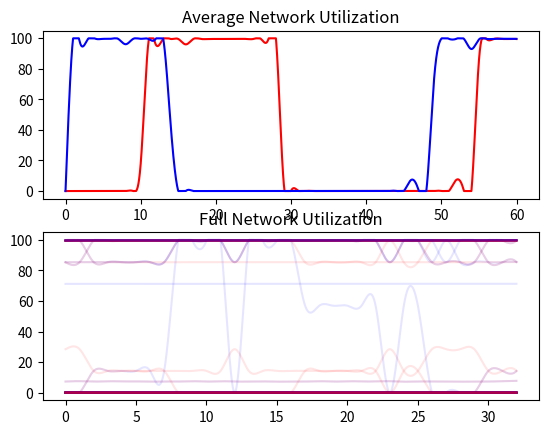

Reproduce this figure in Python.
import numpy as np
from scipy.interpolate import CubicSpline
import matplotlib.pyplot as plt

data_node1={'avg_nc_util': [0.0, 0.0, 0.0, 0.0, 0.0, 0.0, 0.0, 0.0, 0.0, 0.0, 17.783766303875517, 96.02571789286453, 96.03061854990665, 99.58999320358797, 99.57224066158582, 99.56452982404268, 96.01967373625776, 99.5662326968595, 99.57915205946823, 99.57012917472069, 99.55489576831317, 99.59485310017149, 99.60020985515419, 99.59311099550521, 99.60337407177893, 99.58357334024257, 99.57842300446111, 99.60092784485346, 99.55090966256606, 7.107578985194426, 0.0, 0.0, 0.0, 0.0, 0.0, 0.0, 0.0, 0.0, 0.0, 0.0, 0.0, 0.0, 0.0, 0.0, 0.0, 0.0, 0.0, 0.0, 0.0, 0.0, 0.0, 0.0, 7.332719320382009, 0.0, 0.0, 85.42016514004331, 99.5842682812226, 99.60203007314549, 99.61740553456622, 99.57183128865779], 'full_nc_util': [[[0, 0, 0, 0, 0, 0, 0, 0, 0, 0, 0, 0, 0, 0, 0, 0, 0, 0, 0, 0, 0, 0, 0, 0, 0, 0, 0, 0, 0, 0, 0, 0]], [[0, 0, 0, 0, 0, 0, 0, 0, 0, 0, 0, 0, 0, 0, 0, 0, 0, 0, 0, 0, 0, 0, 0, 0, 0, 0, 0, 0, 0, 0, 0, 0]], [[0, 0, 0, 0, 0, 0, 0, 0, 0, 0, 0, 0, 0, 0, 0, 0, 0, 0, 0, 0, 0, 0, 0, 0, 0, 0, 0, 0, 0, 0, 0, 0]], [[0, 0, 0, 0, 0, 0, 0, 0, 0, 0, 0, 0, 0, 0, 0, 0, 0, 0, 0, 0, 0, 0, 0, 0, 0, 0, 0, 0, 0, 0, 0, 0]], [[0, 0, 0, 0, 0, 0, 0, 0, 0, 0, 0, 0, 0, 0, 0, 0, 0, 0, 0, 0, 0, 0, 0, 0, 0, 0, 0, 0, 0, 0, 0, 0]], [[0, 0, 0, 0, 0, 0, 0, 0, 0, 0, 0, 0, 0, 0, 0, 0, 0, 0, 0, 0, 0, 0, 0, 0, 0, 0, 0, 0, 0, 0, 0, 0]], [[0, 0, 0, 0, 0, 0, 0, 0, 0, 0, 0, 0, 0, 0, 0, 0, 0, 0, 0, 0, 0, 0, 0, 0, 0, 0, 0, 0, 0, 0, 0, 0]], [[0, 0, 0, 0, 0, 0, 0, 0, 0, 0, 0, 0, 0, 0, 0, 0, 0, 0, 0, 0, 0, 0, 0, 0, 0, 0, 0, 0, 0, 0, 0, 0]], [[0, 0, 0, 0, 0, 0, 0, 0, 0, 0, 0, 0, 0, 0, 0, 0, 0, 0, 0, 0, 0, 0, 0, 0, 0, 0, 0, 0, 0, 0, 0, 0]], [[0, 0, 0, 0, 0, 0, 0, 0, 0, 0, 0, 0, 0, 0, 0, 0, 0, 0, 0, 0, 0, 0, 0, 0, 0, 0, 0, 0, 0, 0, 0, 0]], [[28.430018342712188, 28.451458518638013, 14.231561119959595, 14.232155378776639, 14.231985952921386, 14.232115610648025, 14.230991291110168, 14.228991468584598, 14.225272474647705, 14.23158995729894, 14.230807112493313, 14.231729174042396, 28.450666795284285, 14.230499055249386, 14.231056719817966, 14.230631201690096, 14.228366615675139, 14.219149239452001, 14.227465278004436, 14.22750593447163, 14.228769385750953, 14.227452307204983, 14.227992512325487, 28.452648951238913, 14.226853890516134, 14.225234119717625, 28.451230315614445, 28.452032532105147, 28.449876913604143, 28.446784223160876, 14.225758679975433, 14.231870651324316]], [[85.32161139704432, 85.37873013826443, 99.59350599670118, 99.59696758556228, 99.59435441514894, 99.59639014305479, 99.59255346160386, 99.57859382960925, 99.51580209593983, 99.58843370859613, 99.58614611812166, 99.59386961795326, 85.37500577673656, 99.58851026091195, 99.59128229485623, 99.58309806913643, 99.57059505463246, 99.51508936946158, 99.58786679070542, 99.58586362636682, 99.58778193033916, 99.57542836413337, 99.5838219920215, 85.38141083467087, 99.5762314128062, 99.56605896336211, 85.37569990716656, 85.37883985348226, 85.3719602999855, 85.36150097050079, 99.53430223921622, 99.59566605357314]], [[99.54136362523248, 99.61148090220678, 85.36296557757775, 85.36669435356042, 85.36369922670086, 85.36504391915956, 85.36163739773086, 85.34882891277796, 99.54356830054287, 99.61145299785137, 99.61075601322685, 99.61755237500724, 99.60628302776465, 99.6081235844577, 99.61117572805031, 99.6039578838774, 99.58859924724665, 99.51578779626509, 99.5793835423502, 99.57870745838302, 99.58612401600614, 99.5771841119944, 99.58143665639848, 99.61326378493574, 99.57363057992482, 99.56186869469684, 99.60842967720053, 99.61212541901196, 99.60282390608029, 99.59060240466785, 85.31169209668401, 85.36355037944115]], [[99.53166264519521, 99.6004898860266, 99.58218717775253, 99.58539491594644, 99.58304171293642, 99.58519082638239, 99.57935599746692, 99.56707838262253, 99.55854579078994, 99.62434253986507, 99.62611455060065, 99.63238291682737, 99.59769241650528, 99.62698436385273, 99.63091611562787, 99.62234631718374, 99.61077511759842, 99.52202375948777, 99.59123626290301, 99.59025132831229, 99.59633869930255, 99.59039483232259, 99.59299953960142, 99.60719950991437, 99.58612239448127, 99.57562968115425, 99.59878685312898, 99.60449517298645, 99.59476545814236, 99.58291566531499, 99.52025633595704, 99.58186534862672]], [[99.52557307643336, 99.59177222267876, 99.56924307174467, 99.57335550804594, 99.56979658082123, 99.57159891347577, 99.56526078621518, 99.5498595279962, 99.52383572962884, 99.58591790304264, 99.58497936512636, 99.58898792522739, 99.58834478513167, 99.58545850549824, 99.58987919494346, 99.58279457383513, 99.56766144842021, 99.518721321899, 99.58544534409548, 99.58443060042882, 99.5905573100865, 99.58256149489922, 99.58782606523026, 99.59542251061877, 99.57817615094717, 99.56620215204491, 99.58836159943486, 99.59150419217634, 99.58387964089445, 99.57144228734175, 99.5031596465252, 99.56969173585922]], [[99.51644235268799, 99.58213160386715, 99.56656061804603, 99.57088397170601, 99.56827916297854, 99.5705616133624, 99.56542267814072, 99.55347260149718, 99.51739775238293, 99.58941402924982, 99.58915119236997, 99.5976488728266, 99.57880326381587, 99.59138995700543, 99.59172307848822, 99.58484854512224, 99.57234405844544, 99.49148397308456, 99.56120699635906, 99.55989045265599, 99.56664095241364, 99.55997586433095, 99.56257280083345, 99.58668977174851, 99.55549328240788, 99.54559571612026, 99.579221061782, 99.58392431974097, 99.57559512181854, 99.5626587380672, 99.49932732461679, 99.56820264139333]], [[99.51327512482291, 99.57819807373122, 99.58751908074099, 99.59163937175276, 99.58777195245312, 99.58864173450996, 99.58515836675552, 99.57045437626626, 99.52492581544837, 99.59260837797854, 99.5901744792194, 99.59807405936373, 99.5762100068823, 99.59179864827614, 99.59355808408048, 99.58667052936305, 99.57327319064801, 85.29905417789084, 85.35983260292424, 85.3590987379623, 85.36495657075417, 85.35973936815499, 85.3626509599917, 99.58372346925526, 85.35448693810895, 85.34619851385196, 99.57754945815984, 99.58183005532979, 99.5739045051672, 99.56203995416708, 99.52628547079226, 99.58825750544477]], [[99.53635933450845, 99.60439907437146, 99.56818055699664, 99.57232500817238, 99.57072490415995, 99.5719218091116, 99.56644681735666, 99.55335103345972, 99.50528530691923, 99.57724691466878, 99.57514554126799, 99.58271503363582, 99.60119221233796, 99.57531892296947, 99.57818628428375, 99.57195149435144, 99.55946741597955, 99.48528673431103, 99.55848455124577, 99.55720800671453, 99.56464854899406, 99.55790303278431, 99.56104123518791, 99.60740887947067, 99.55296312669779, 99.54425931448645, 99.60220071966546, 99.6053690801722, 99.5971755333118, 99.58382619606148, 99.50333534503561, 99.56811833081316]], [[99.52358670629002, 99.5890009974635, 99.59579637083844, 99.59950447684966, 99.59639219070556, 99.59799900723756, 99.59386827295114, 99.58074037947212, 99.53605073712835, 99.60097490615345, 99.60059971415839, 99.60783606111178, 99.5846320155993, 99.60101249804455, 99.60409861637751, 99.59572891845735, 99.58211180117902, 99.5073638068283, 99.57285337751031, 99.57169982982265, 99.5788498110778, 99.57050771567147, 99.57530032109365, 99.59228791423216, 99.56545992934444, 99.55413021135485, 99.58667561093749, 99.59083362515169, 99.5833818768847, 99.57017832034036, 99.52799513878868, 99.59541474392731]], [[99.51504127678005, 99.583267550218, 99.57931157140592, 99.58314719226597, 99.57869268503006, 99.58129153962969, 99.57684074384119, 99.56394747088369, 99.52566664556895, 99.59573487787289, 99.59452913399409, 99.59990769718291, 99.5793571533567, 99.59553248381373, 99.59761663475838, 99.59054135809042, 99.57799902381309, 99.49696332738476, 99.56377461188963, 99.5629983793869, 99.56897295417991, 99.56174746975549, 99.5650828781373, 99.5866541275965, 99.55806055710956, 99.5480425690155, 99.58173557963147, 99.58534359124526, 99.57700928261998, 99.56517817473643, 99.52182472814061, 99.58232032172634]], [[99.49639917641731, 99.56038389979408, 99.55155212908228, 99.55538761399885, 99.55244919804146, 99.55413761045186, 99.5500621501105, 99.53593869879313, 99.52376963600791, 99.59279331696223, 99.59200795657546, 99.59981847457402, 99.55658650311251, 99.5926040168499, 99.59722795411844, 99.58886398986739, 99.57872934291832, 99.48834330240986, 99.55569081828564, 99.55554387531782, 99.56020602877913, 99.55393414752739, 99.55946546178221, 99.56377167288544, 99.5495383734216, 99.53785919555649, 99.55840550951605, 99.56088595434004, 99.55551314353049, 99.54093200888197, 99.48598028781481, 99.55188313829714]], [[99.5244920014545, 99.59521798641934, 99.62663531322255, 99.63024246705403, 99.6258693026848, 99.62962391713343, 99.62341563920405, 99.60732689315091, 99.53804140564722, 99.60718405867365, 99.60610798589774, 99.61362272860809, 99.5933109728832, 99.60793165023976, 99.60971394349916, 99.60225518623811, 99.59223533331641, 99.5256530484573, 99.5912661515581, 99.59124066805293, 99.59853417836969, 99.59030690277103, 99.59488925666187, 99.60010694022303, 99.58610718535024, 99.57534591479043, 99.593852615909, 99.59839466079282, 99.58789682692716, 99.57688742212099, 99.56302755549775, 99.62856309267879]], [[99.57091837453625, 99.64117165937961, 99.58904422886746, 99.5928124318582, 99.58985186721807, 99.59215842142437, 99.58771149530459, 99.57291357438342, 99.57433384133645, 99.64160940721082, 99.64195540791808, 99.65044045341278, 99.63722520634249, 99.6440968099656, 99.64657505198834, 99.63712241729512, 99.62586119173656, 99.50496917074908, 99.5713715648822, 99.5697244298768, 99.57692763013468, 99.56964933628261, 99.5715711536607, 99.64508270785744, 99.56272539127981, 99.55213212573251, 99.63878800329913, 99.64272840009282, 99.632015632882, 99.62030133266533, 99.52200048964391, 99.59092615571721]], [[99.50423094916282, 99.57191481690349, 99.64456272415565, 99.63996892962503, 99.64294704612175, 99.64682214384953, 99.64143270092023, 99.62383601759166, 99.49950478409504, 99.56683521269821, 99.56554295832738, 99.57175922713431, 99.56760839683928, 99.56596231956277, 99.57005386874826, 99.56309045252011, 99.55058310069998, 99.56733424886185, 99.63414948338215, 99.63431986979009, 99.6400107988521, 99.63232724773754, 99.63670994411173, 99.57504309449156, 99.62847560741686, 99.61780191599604, 99.56802382801926, 99.5724667515691, 99.56563804733975, 99.55232404029753, 99.57335603125695, 99.64491529808878]], [[99.55695186012073, 99.62296709406841, 99.56630816190903, 99.57026867836095, 99.56590478978588, 99.56736886944209, 99.56218606383958, 99.5432171396921, 99.51165922333773, 99.58191107457698, 99.58066579337967, 99.58842919889442, 99.61922382548747, 99.58134155379014, 99.58538610234132, 99.57657226037907, 99.56461061774048, 99.61625614408229, 99.68867605733762, 99.68424200105676, 99.68958846441365, 99.68200904365771, 99.68627915095892, 99.62744185999655, 99.67990202964914, 99.66898275205683, 99.62131380316006, 99.62420071437873, 99.61635858837249, 99.60187989001284, 99.507493580198, 99.56837391044895]], [[99.56789713551926, 99.63828755868711, 99.55596999529205, 99.55922164460867, 99.55528119116221, 99.55738245258065, 99.55373488540641, 99.53907668207145, 99.55384568154722, 99.61422382732215, 99.61373089777398, 99.62025343907607, 99.63406250305846, 99.61375828894566, 99.61832322004508, 99.60929416969078, 99.59717558036724, 99.5022726865563, 99.56746778772013, 99.56553007451288, 99.57233608494762, 99.56495981116512, 99.56947704780566, 99.64093561007867, 99.55910991890859, 99.54816086598885, 99.63510564093468, 99.63931384311564, 99.63191016026741, 99.61955307537677, 99.49877902020296, 99.55791610702556]], [[99.51742730735705, 99.58618638648393, 99.55371838590958, 99.55755498159337, 99.55528867335946, 99.55716265714787, 99.55215850527223, 99.53870870513035, 99.59377685396997, 99.65523650005757, 99.65258027499489, 99.66021788711917, 99.58354662780253, 99.6535563249938, 99.65548056989707, 99.64917950256886, 99.63421858405712, 99.49476771062336, 99.562733903575, 99.56299744638059, 99.56772972686517, 99.55819275286973, 99.56273287976394, 99.59056454446045, 99.55248014991692, 99.54033115995169, 99.58463788823721, 99.58861510245487, 99.58009044250619, 99.56762771664042, 99.48559974600592, 99.5544362447901]], [[99.57256565320435, 99.63461950247925, 99.57687732776432, 99.58010370127913, 99.57772117006961, 99.57956237953167, 99.57597886821323, 99.56026838803119, 99.5568089221984, 99.62402514612492, 99.62496166265396, 99.63233689306824, 99.631020846006, 99.62479253666643, 99.62976751755377, 99.61970527782739, 99.60825874895845, 99.54432784832086, 99.60837074322775, 99.60667675862948, 99.61279711724835, 99.6054580351185, 99.60921270514359, 99.63692860464732, 99.60129121808274, 99.58859384626594, 99.63222850762634, 99.63508503722304, 99.62848991249858, 99.61346425547198, 99.51888540445671, 99.57850649971945]], [[99.48137650941182, 99.54727209910713, 99.57009299427037, 99.57383284277547, 99.5722714964168, 99.5751173850108, 99.56848465106928, 99.55540095951207, 99.52572102069657, 99.58176220040671, 99.57948104039282, 99.5866344622995, 99.53192933660166, 99.57508109949113, 99.58344778537345, 99.57812729423134, 99.56355408723265, 99.48112352625854, 99.54436483161392, 99.54349968023453, 99.54934364254267, 99.54225600069795, 99.54648226949412, 99.55253116374392, 99.5376433289098, 99.52698489618386, 99.5461858151352, 99.55163423632179, 99.54524523769474, 99.53514819205861, 99.50602825167087, 99.57105086525411]], [[0, 0, 14.21602013470891, 14.216422887007424, 14.216023764921621, 14.216490760618825, 14.215543210651616, 14.214061253454696, 0, 0, 0, 0, 0, 0, 0, 0, 0, 14.208799886838966, 14.216617791953942, 14.216683925860682, 14.217670325070719, 14.216686433295674, 14.217312299149103, 0, 14.216615548930278, 14.21523604674522, 0, 0, 0, 0, 14.206524192296627, 14.215819064717303]], [[0, 0, 0, 0, 0, 0, 0, 0, 0, 0, 0, 0, 0, 0, 0, 0, 0, 0, 0, 0, 0, 0, 0, 0, 0, 0, 0, 0, 0, 0, 0, 0]], [[0, 0, 0, 0, 0, 0, 0, 0, 0, 0, 0, 0, 0, 0, 0, 0, 0, 0, 0, 0, 0, 0, 0, 0, 0, 0, 0, 0, 0, 0, 0, 0]], [[0, 0, 0, 0, 0, 0, 0, 0, 0, 0, 0, 0, 0, 0, 0, 0, 0, 0, 0, 0, 0, 0, 0, 0, 0, 0, 0, 0, 0, 0, 0, 0]], [[0, 0, 0, 0, 0, 0, 0, 0, 0, 0, 0, 0, 0, 0, 0, 0, 0, 0, 0, 0, 0, 0, 0, 0, 0, 0, 0, 0, 0, 0, 0, 0]], [[0, 0, 0, 0, 0, 0, 0, 0, 0, 0, 0, 0, 0, 0, 0, 0, 0, 0, 0, 0, 0, 0, 0, 0, 0, 0, 0, 0, 0, 0, 0, 0]], [[0, 0, 0, 0, 0, 0, 0, 0, 0, 0, 0, 0, 0, 0, 0, 0, 0, 0, 0, 0, 0, 0, 0, 0, 0, 0, 0, 0, 0, 0, 0, 0]], [[0, 0, 0, 0, 0, 0, 0, 0, 0, 0, 0, 0, 0, 0, 0, 0, 0, 0, 0, 0, 0, 0, 0, 0, 0, 0, 0, 0, 0, 0, 0, 0]], [[0, 0, 0, 0, 0, 0, 0, 0, 0, 0, 0, 0, 0, 0, 0, 0, 0, 0, 0, 0, 0, 0, 0, 0, 0, 0, 0, 0, 0, 0, 0, 0]], [[0, 0, 0, 0, 0, 0, 0, 0, 0, 0, 0, 0, 0, 0, 0, 0, 0, 0, 0, 0, 0, 0, 0, 0, 0, 0, 0, 0, 0, 0, 0, 0]], [[0, 0, 0, 0, 0, 0, 0, 0, 0, 0, 0, 0, 0, 0, 0, 0, 0, 0, 0, 0, 0, 0, 0, 0, 0, 0, 0, 0, 0, 0, 0, 0]], [[0, 0, 0, 0, 0, 0, 0, 0, 0, 0, 0, 0, 0, 0, 0, 0, 0, 0, 0, 0, 0, 0, 0, 0, 0, 0, 0, 0, 0, 0, 0, 0]], [[0, 0, 0, 0, 0, 0, 0, 0, 0, 0, 0, 0, 0, 0, 0, 0, 0, 0, 0, 0, 0, 0, 0, 0, 0, 0, 0, 0, 0, 0, 0, 0]], [[0, 0, 0, 0, 0, 0, 0, 0, 0, 0, 0, 0, 0, 0, 0, 0, 0, 0, 0, 0, 0, 0, 0, 0, 0, 0, 0, 0, 0, 0, 0, 0]], [[0, 0, 0, 0, 0, 0, 0, 0, 0, 0, 0, 0, 0, 0, 0, 0, 0, 0, 0, 0, 0, 0, 0, 0, 0, 0, 0, 0, 0, 0, 0, 0]], [[0, 0, 0, 0, 0, 0, 0, 0, 0, 0, 0, 0, 0, 0, 0, 0, 0, 0, 0, 0, 0, 0, 0, 0, 0, 0, 0, 0, 0, 0, 0, 0]], [[0, 0, 0, 0, 0, 0, 0, 0, 0, 0, 0, 0, 0, 0, 0, 0, 0, 0, 0, 0, 0, 0, 0, 0, 0, 0, 0, 0, 0, 0, 0, 0]], [[0, 0, 0, 0, 0, 0, 0, 0, 0, 0, 0, 0, 0, 0, 0, 0, 0, 0, 0, 0, 0, 0, 0, 0, 0, 0, 0, 0, 0, 0, 0, 0]], [[0, 0, 0, 0, 0, 0, 0, 0, 0, 0, 0, 0, 0, 0, 0, 0, 0, 0, 0, 0, 0, 0, 0, 0, 0, 0, 0, 0, 0, 0, 0, 0]], [[0, 0, 0, 0, 0, 0, 0, 0, 0, 0, 0, 0, 0, 0, 0, 0, 0, 0, 0, 0, 0, 0, 0, 0, 0, 0, 0, 0, 0, 0, 0, 0]], [[0, 0, 0, 0, 0, 0, 0, 0, 0, 0, 0, 0, 0, 0, 0, 0, 0, 0, 0, 0, 0, 0, 0, 0, 0, 0, 0, 0, 0, 0, 0, 0]], [[0, 0, 0, 0, 0, 0, 0, 0, 0, 0, 0, 0, 0, 0, 0, 0, 0, 0, 0, 0, 0, 0, 0, 0, 0, 0, 0, 0, 0, 0, 0, 0]], [[0, 0, 0, 0, 0, 0, 0, 0, 0, 0, 0, 0, 0, 0, 0, 0, 0, 0, 0, 0, 0, 0, 0, 0, 0, 0, 0, 0, 0, 0, 0, 0]], [[7.2674983324879445, 7.50792361605196, 7.228967687937418, 7.487988838819666, 7.31352260400097, 7.36308480524039, 7.17984306017492, 7.314744463097734, 7.2750064179919836, 7.504658193245383, 7.227372590351982, 7.486373029459767, 7.230661525957793, 7.311785611416364, 7.361190993258044, 7.178127385684377, 7.313175251456126, 7.27344373538932, 7.5031264016271475, 7.225726737739663, 7.484728003827663, 7.30998340820365, 7.359782438179449, 7.489930551566319, 7.176648454872008, 7.311406559936316, 7.314902019393961, 7.364513340478808, 7.1813476105213105, 7.316520681898686, 7.2769101669676095, 7.50612373498951]], [[0, 0, 0, 0, 0, 0, 0, 0, 0, 0, 0, 0, 0, 0, 0, 0, 0, 0, 0, 0, 0, 0, 0, 0, 0, 0, 0, 0, 0, 0, 0, 0]], [[0, 0, 0, 0, 0, 0, 0, 0, 0, 0, 0, 0, 0, 0, 0, 0, 0, 0, 0, 0, 0, 0, 0, 0, 0, 0, 0, 0, 0, 0, 0, 0]], [[85.3527294881964, 85.42277871251984, 85.43903169449838, 85.44013047650002, 85.43733503724286, 85.43588903497476, 85.42825765946334, 85.41429582823366, 85.37862386321743, 85.43853270645091, 85.435935852261, 85.44092216685098, 85.41111031712137, 85.43354282998502, 85.43539348255607, 85.42647072543357, 85.41547341114142, 85.37938621988997, 85.43761128062874, 85.43617322892241, 85.4406749305075, 85.43371433768414, 85.43598224975014, 85.41510124948, 85.42728749903162, 85.41817151552439, 85.40925593254258, 85.41356157543986, 85.4011895468676, 85.39546849433519, 85.3741292758633, 85.44112385827154]], [[99.5232672709728, 99.59851499934771, 99.57057573132498, 99.57470657603112, 99.56970655560687, 99.5680883445786, 99.56344314244984, 99.54343441961935, 99.54347938631152, 99.61605071874433, 99.60859154872684, 99.6136900108286, 99.59412829742958, 99.61014091893038, 99.6159337016824, 99.60671683426028, 99.595189257985, 99.52680575659943, 99.60868669854585, 99.60835645461817, 99.61124031497988, 99.60313002371795, 99.60531310859172, 99.60273608697122, 99.59409928312128, 99.5820943441428, 99.59668911085517, 99.59965881164312, 99.59089080206958, 99.58010317134628, 99.49916501395381, 99.5719583031367]], [[99.60179716018202, 99.67347510360554, 99.55545909223386, 99.56087384391378, 99.55790642346093, 99.55944113644128, 99.5540598714239, 99.54162033747357, 99.54911700541469, 99.61841361857205, 99.62066462310725, 99.61378730908493, 99.66844136689008, 99.61919836975088, 99.6246249035451, 99.61771857982345, 99.60373110432222, 99.5357937577935, 99.60848305211515, 99.60587395324822, 99.60805420398535, 99.60143815706454, 99.60566826931381, 99.67762175843015, 99.5945490098118, 99.58079762037664, 99.67161039569567, 99.67533960426482, 99.66645486440433, 99.65445636700956, 99.4827669272512, 99.55572455064508]], [[99.6121261072883, 99.68481352008381, 99.57042328198878, 99.57540073803086, 99.57183698321673, 99.57463399482262, 99.57094357878815, 99.55568899598345, 99.58137846899466, 99.64021719871744, 99.63984699917344, 99.64574341754796, 99.68196650641062, 99.63912748265447, 99.64189513553117, 99.63375771787226, 99.61991148345689, 99.55152788832818, 99.61462691434605, 99.61149399607946, 99.61695549382988, 99.61011049097259, 99.6131122699414, 99.68776321704372, 99.60566567918907, 99.59357628738145, 99.68585825183648, 99.6904025220482, 99.67986975009151, 99.66869045804127, 99.5139334549113, 99.5736788215178]], [[99.52119637563409, 99.58547499393876, 99.53117716387074, 99.53583192869388, 99.53314630749102, 99.53506020878024, 99.52905888190003, 99.51584116185451, 99.54592214389874, 99.61417807687141, 99.61329058814606, 99.6213899456265, 99.58331624629656, 99.61426651504469, 99.6175292785976, 99.61024735350942, 99.59820280373745, 99.53323825225286, 99.59940328229061, 99.59627970056398, 99.60172991446812, 99.59425422245214, 99.60051288740598, 99.58989536198793, 99.59125663046758, 99.57913606619591, 99.58486191142948, 99.5847312094049, 99.57628804042736, 99.56528787235669, 99.46439246960853, 99.53220344184555]]]}
data_node2={'avg_nc_util': [0.0, 99.64278565565306, 96.08989620159217, 99.6562681864861, 99.69440618829461, 99.65254328782157, 99.66364766921205, 99.64492480985358, 96.12544631842849, 99.63251556484303, 99.67815034373437, 99.65664573575256, 99.64767366359999, 99.6546141785527, 42.67924679609166, 0.0, 0.0, 0.0, 0.0, 0.0, 0.0, 0.0, 0.0, 0.0, 0.0, 0.0, 0.0, 0.0, 0.0, 0.0, 0.0, 0.0, 0.0, 0.0, 0.0, 0.0, 0.0, 0.0, 0.0, 0.0, 0.0, 0.0, 0.0, 0.0, 0.0, 0.0, 7.325539132310138, 0.0, 0.0, 71.23239105359781, 99.70916524965963, 99.65753399588084, 99.6767071671297, 99.65159050068937, 92.99465229006796, 99.21582973410595, 99.66592377610645, 99.65668865415296, 99.6627643447863, 99.64915369384934], 'full_nc_util': [[[0, 0, 0, 0, 0, 0, 0, 0, 0, 0, 0, 0, 0, 0, 0, 0, 0, 0, 0, 0, 0, 0, 0, 0, 0, 0, 0, 0, 0, 0, 0, 0]], [[99.59089275937721, 99.66633919864243, 99.64383234354, 99.64930705879507, 99.64535838231463, 99.648009607005, 99.64035802354181, 99.62921345792168, 99.57488109101739, 99.64569283809172, 99.64170158664619, 99.6504069975773, 99.65908918913097, 99.64499151711696, 99.6506500206494, 99.64067263742001, 99.6291962020655, 99.59230419044577, 99.66213785213677, 99.66087685168935, 99.6674977855999, 99.66142961644337, 99.66583995911336, 99.6653841623295, 99.65506791946068, 99.64574678464713, 99.66157056126862, 99.65970668504231, 99.65288008646762, 99.64400754700573, 99.57914817432015, 99.64494989407396]], [[85.36590299172038, 85.42495102819315, 99.65777710949197, 99.66376241625372, 99.65794571484898, 99.66073356620204, 99.65394583795958, 99.64494458897853, 99.60045299375693, 99.66760177417518, 99.66119322965335, 99.6692393243182, 85.42206804836435, 99.66266583868102, 99.66930725981112, 99.66029746793755, 99.64801349047565, 99.58776022550681, 99.65185778093682, 99.65035628533026, 99.65636698721414, 99.65018608103662, 99.65383377030888, 85.42752194760304, 99.64450811115307, 99.63386245889735, 85.42492973744164, 85.42436983492159, 85.41940628691614, 85.41125744463191, 99.59052280099155, 99.6591360172379]], [[99.60484071091155, 99.6673477381677, 99.66252513516673, 99.66869638577265, 99.66467246426734, 99.666618463148, 99.65776173425418, 99.64866794736564, 99.61140506874197, 99.68389066976017, 99.67882737761337, 99.68730965357503, 99.66631149102993, 99.681173717284, 99.68687705155106, 99.67834729286639, 99.66546994561783, 99.58627499088594, 99.6532122500989, 99.65193996359912, 99.65900009829805, 99.65096705915322, 99.65600357415714, 99.67274269603513, 99.64336140366045, 99.6329345435878, 99.66896561311678, 99.66846209087305, 99.66374748309408, 99.65170142096576, 99.59770110525183, 99.66282482768433]], [[99.60981415981809, 99.67691230595244, 99.67642633535411, 99.68096415669847, 99.67813731190218, 99.68052267140963, 99.66559659044853, 99.66162229944518, 99.60362361845824, 99.67475039040747, 99.66869025296845, 99.67721309522946, 99.67477101171308, 99.67093121160639, 99.67651622003424, 99.666852044888, 99.65375516867626, 99.72357184575327, 99.79288380196901, 99.7916956351051, 99.79836589986442, 99.79141185381154, 99.79684425288895, 99.68314657766473, 99.78650380628545, 99.77379946587588, 99.67889371208173, 99.67907421119071, 99.67169187679002, 99.6636246834767, 99.61474656945671, 99.67764498820173]], [[99.58774897962992, 99.65282322509073, 99.68666307951077, 99.6914331240919, 99.68642777818383, 99.6898083102846, 99.68152948814596, 99.66957181004813, 99.59404013103112, 99.65804404839932, 99.65225314930755, 99.66026272338756, 99.6527286798014, 99.65433043780592, 99.66036873073791, 99.65085907313272, 99.63557184511194, 99.59605494539467, 99.65471903133887, 99.65409987556164, 99.66036000981711, 99.65323072675466, 99.65817989212297, 99.65842439570255, 99.64710570082845, 99.63577050156763, 99.65651940390697, 99.65652780169259, 99.64875051019295, 99.6314830923812, 99.61924411397703, 99.68645059534992]], [[99.60865576116346, 99.6712731413122, 99.66856587436823, 99.67336079630411, 99.66936776382008, 99.67226026017701, 99.66409180089094, 99.6561013512778, 99.6242014976761, 99.68957020283518, 99.68380092348559, 99.69241425755894, 99.67216956389898, 99.68574387923759, 99.69125572827696, 99.68169900332498, 99.66993741835918, 99.59608045516686, 99.66325789732325, 99.66475070323467, 99.67124917285022, 99.66448520320411, 99.66948391247374, 99.67874806566974, 99.6597710028428, 99.65003927462655, 99.6749537009247, 99.67537352842722, 99.66756805693244, 99.65638201690845, 99.60217392776347, 99.66793927247005]], [[99.57929385873427, 99.64593712844744, 99.65311439396068, 99.6585723258987, 99.65450436578381, 99.65565552558292, 99.64952597691601, 99.63846662934968, 99.60267157391598, 99.67312568005616, 99.66598401537976, 99.67585023165168, 99.64499023893754, 99.66951222976192, 99.67507569531585, 99.66653878110706, 99.65409087247711, 99.57712195525968, 99.65036477232894, 99.64966608398916, 99.65689588730096, 99.64965099834984, 99.6555759310845, 99.65057120624908, 99.64336753304036, 99.6346106655967, 99.64795173936928, 99.64824136022513, 99.63940932180195, 99.62876304008881, 99.58706003739789, 99.65543385995687]], [[99.62267173822733, 99.68670497863545, 85.447848404852, 85.45310576784678, 85.44957680312012, 85.45081081684053, 85.44422469947098, 85.43681698398278, 99.67155667788764, 99.7349760344962, 99.73031813995554, 99.73797113986538, 99.68446580976999, 99.73231004292111, 99.7375679411324, 99.72913316699083, 99.71486635207907, 99.60816099912351, 99.67236440020899, 99.67148104400661, 99.6783884983474, 99.67188118085319, 99.67488562645237, 99.68907475656152, 99.66605439404815, 99.65604750595837, 99.68565818134141, 99.68805227568832, 99.67999747471006, 99.66846664721271, 85.39139117856736, 85.44745252855684]], [[99.58998704183632, 99.65292363532512, 99.65641474930653, 99.66120478435651, 99.65735107326566, 99.66054176365392, 99.6525950209095, 99.64039540878734, 99.57278315904601, 99.63806916785192, 99.6322588407337, 99.64181683074932, 99.64889897749173, 99.6356981590885, 99.64218715422271, 99.63484194863092, 99.62109449638618, 99.55735159182528, 99.62402253130395, 99.62319893377634, 99.62979780438634, 99.62341593585322, 99.62812997582793, 99.65445115521761, 99.61931184611042, 99.60968573535041, 99.65157779721035, 99.65294001449863, 99.64613445125762, 99.63629887024422, 99.58881558334683, 99.65630363712593]], [[99.62925130949483, 99.69327668377238, 99.68060826889975, 99.68763997325053, 99.68376272378065, 99.68690201125838, 99.67773929713275, 99.66617134729341, 99.63709615582566, 99.713291926442, 99.70815808332817, 99.71599638521101, 99.6918168497889, 99.70869083661302, 99.7144274096958, 99.70412297497539, 99.6921382443256, 99.59796374425326, 99.66754210505243, 99.66576704252986, 99.67210944705752, 99.66500706494868, 99.66947127485159, 99.69860928582101, 99.65899646817546, 99.65068679451586, 99.69572414283033, 99.69593678343998, 99.69040682040621, 99.6796978016928, 99.62078740159245, 99.68101434124338]], [[99.59374982380818, 99.65957993287181, 99.6640626125839, 99.66933025968652, 99.6658278333562, 99.66623114267519, 99.65949654273211, 99.64806493237174, 99.59934743802802, 99.66584959550305, 99.66162544182241, 99.67179500918758, 99.65582217838154, 99.66434172562498, 99.67074221035469, 99.66148071859104, 99.6482565712276, 99.61493866107679, 99.67686852529886, 99.67781767690728, 99.68343125222215, 99.67719790205311, 99.6817033237698, 99.66192978814584, 99.67139419109033, 99.66090516330009, 99.65979072076419, 99.65982000092173, 99.65073519632801, 99.64115460136317, 99.60249130553514, 99.66688126649844]], [[99.5888707192461, 99.6521549807625, 99.66047523300769, 99.66566339729717, 99.66185059893027, 99.6648598757856, 99.65462620893956, 99.64400790188938, 99.60281688982704, 99.66653006857484, 99.66058341164066, 99.6694463062115, 99.64972314494877, 99.6635383263201, 99.67044423843055, 99.6595334179041, 99.64769463920967, 99.58497337874272, 99.65437924136434, 99.65321402223846, 99.66051357821169, 99.65148195600322, 99.65787061566925, 99.65611382994531, 99.64502308729968, 99.63560086515896, 99.65285844409394, 99.65333685375856, 99.64643073481787, 99.63420790690617, 99.59536651009913, 99.66136685196463]], [[99.59246343374214, 99.65435929430528, 99.66880355653095, 99.67481283603735, 99.66959761926624, 99.67372547940062, 99.6633692567094, 99.65482318873383, 99.60389665259177, 99.67551634818743, 99.66882701722952, 99.6793229284767, 99.65146759989767, 99.6717195692251, 99.67917316291522, 99.66845090540447, 99.65736456384963, 99.59781627747097, 99.66151800142504, 99.66002974551002, 99.66648212006496, 99.65882837743584, 99.66372238407317, 99.6584485567869, 99.6534525057923, 99.64106676793749, 99.65491201736508, 99.65731741547607, 99.6510002878361, 99.64245087313982, 99.6032124746691, 99.66970249620151]], [[0, 0, 14.22628715842622, 14.226579420945567, 14.226204792054315, 14.226717574068907, 14.225818287458146, 14.224676418256314, 99.54214379162106, 99.60474529174222, 99.5995572632856, 99.60787425490649, 0, 99.60209061355897, 99.60699842217385, 99.59953247551223, 99.58606159611367, 56.86675172218732, 56.90369778973795, 56.90335155265698, 56.907925635176284, 56.9038768986736, 56.906365778052695, 0, 56.90184228557841, 56.89442190486079, 0, 0, 0, 0, 14.216385749438459, 14.225990798447203]], [[0, 0, 0, 0, 0, 0, 0, 0, 0, 0, 0, 0, 0, 0, 0, 0, 0, 0, 0, 0, 0, 0, 0, 0, 0, 0, 0, 0, 0, 0, 0, 0]], [[0, 0, 0, 0, 0, 0, 0, 0, 0, 0, 0, 0, 0, 0, 0, 0, 0, 0, 0, 0, 0, 0, 0, 0, 0, 0, 0, 0, 0, 0, 0, 0]], [[0, 0, 0, 0, 0, 0, 0, 0, 0, 0, 0, 0, 0, 0, 0, 0, 0, 0, 0, 0, 0, 0, 0, 0, 0, 0, 0, 0, 0, 0, 0, 0]], [[0, 0, 0, 0, 0, 0, 0, 0, 0, 0, 0, 0, 0, 0, 0, 0, 0, 0, 0, 0, 0, 0, 0, 0, 0, 0, 0, 0, 0, 0, 0, 0]], [[0, 0, 0, 0, 0, 0, 0, 0, 0, 0, 0, 0, 0, 0, 0, 0, 0, 0, 0, 0, 0, 0, 0, 0, 0, 0, 0, 0, 0, 0, 0, 0]], [[0, 0, 0, 0, 0, 0, 0, 0, 0, 0, 0, 0, 0, 0, 0, 0, 0, 0, 0, 0, 0, 0, 0, 0, 0, 0, 0, 0, 0, 0, 0, 0]], [[0, 0, 0, 0, 0, 0, 0, 0, 0, 0, 0, 0, 0, 0, 0, 0, 0, 0, 0, 0, 0, 0, 0, 0, 0, 0, 0, 0, 0, 0, 0, 0]], [[0, 0, 0, 0, 0, 0, 0, 0, 0, 0, 0, 0, 0, 0, 0, 0, 0, 0, 0, 0, 0, 0, 0, 0, 0, 0, 0, 0, 0, 0, 0, 0]], [[0, 0, 0, 0, 0, 0, 0, 0, 0, 0, 0, 0, 0, 0, 0, 0, 0, 0, 0, 0, 0, 0, 0, 0, 0, 0, 0, 0, 0, 0, 0, 0]], [[0, 0, 0, 0, 0, 0, 0, 0, 0, 0, 0, 0, 0, 0, 0, 0, 0, 0, 0, 0, 0, 0, 0, 0, 0, 0, 0, 0, 0, 0, 0, 0]], [[0, 0, 0, 0, 0, 0, 0, 0, 0, 0, 0, 0, 0, 0, 0, 0, 0, 0, 0, 0, 0, 0, 0, 0, 0, 0, 0, 0, 0, 0, 0, 0]], [[0, 0, 0, 0, 0, 0, 0, 0, 0, 0, 0, 0, 0, 0, 0, 0, 0, 0, 0, 0, 0, 0, 0, 0, 0, 0, 0, 0, 0, 0, 0, 0]], [[0, 0, 0, 0, 0, 0, 0, 0, 0, 0, 0, 0, 0, 0, 0, 0, 0, 0, 0, 0, 0, 0, 0, 0, 0, 0, 0, 0, 0, 0, 0, 0]], [[0, 0, 0, 0, 0, 0, 0, 0, 0, 0, 0, 0, 0, 0, 0, 0, 0, 0, 0, 0, 0, 0, 0, 0, 0, 0, 0, 0, 0, 0, 0, 0]], [[0, 0, 0, 0, 0, 0, 0, 0, 0, 0, 0, 0, 0, 0, 0, 0, 0, 0, 0, 0, 0, 0, 0, 0, 0, 0, 0, 0, 0, 0, 0, 0]], [[0, 0, 0, 0, 0, 0, 0, 0, 0, 0, 0, 0, 0, 0, 0, 0, 0, 0, 0, 0, 0, 0, 0, 0, 0, 0, 0, 0, 0, 0, 0, 0]], [[0, 0, 0, 0, 0, 0, 0, 0, 0, 0, 0, 0, 0, 0, 0, 0, 0, 0, 0, 0, 0, 0, 0, 0, 0, 0, 0, 0, 0, 0, 0, 0]], [[0, 0, 0, 0, 0, 0, 0, 0, 0, 0, 0, 0, 0, 0, 0, 0, 0, 0, 0, 0, 0, 0, 0, 0, 0, 0, 0, 0, 0, 0, 0, 0]], [[0, 0, 0, 0, 0, 0, 0, 0, 0, 0, 0, 0, 0, 0, 0, 0, 0, 0, 0, 0, 0, 0, 0, 0, 0, 0, 0, 0, 0, 0, 0, 0]], [[0, 0, 0, 0, 0, 0, 0, 0, 0, 0, 0, 0, 0, 0, 0, 0, 0, 0, 0, 0, 0, 0, 0, 0, 0, 0, 0, 0, 0, 0, 0, 0]], [[0, 0, 0, 0, 0, 0, 0, 0, 0, 0, 0, 0, 0, 0, 0, 0, 0, 0, 0, 0, 0, 0, 0, 0, 0, 0, 0, 0, 0, 0, 0, 0]], [[0, 0, 0, 0, 0, 0, 0, 0, 0, 0, 0, 0, 0, 0, 0, 0, 0, 0, 0, 0, 0, 0, 0, 0, 0, 0, 0, 0, 0, 0, 0, 0]], [[0, 0, 0, 0, 0, 0, 0, 0, 0, 0, 0, 0, 0, 0, 0, 0, 0, 0, 0, 0, 0, 0, 0, 0, 0, 0, 0, 0, 0, 0, 0, 0]], [[0, 0, 0, 0, 0, 0, 0, 0, 0, 0, 0, 0, 0, 0, 0, 0, 0, 0, 0, 0, 0, 0, 0, 0, 0, 0, 0, 0, 0, 0, 0, 0]], [[0, 0, 0, 0, 0, 0, 0, 0, 0, 0, 0, 0, 0, 0, 0, 0, 0, 0, 0, 0, 0, 0, 0, 0, 0, 0, 0, 0, 0, 0, 0, 0]], [[0, 0, 0, 0, 0, 0, 0, 0, 0, 0, 0, 0, 0, 0, 0, 0, 0, 0, 0, 0, 0, 0, 0, 0, 0, 0, 0, 0, 0, 0, 0, 0]], [[0, 0, 0, 0, 0, 0, 0, 0, 0, 0, 0, 0, 0, 0, 0, 0, 0, 0, 0, 0, 0, 0, 0, 0, 0, 0, 0, 0, 0, 0, 0, 0]], [[0, 0, 0, 0, 0, 0, 0, 0, 0, 0, 0, 0, 0, 0, 0, 0, 0, 0, 0, 0, 0, 0, 0, 0, 0, 0, 0, 0, 0, 0, 0, 0]], [[0, 0, 0, 0, 0, 0, 0, 0, 0, 0, 0, 0, 0, 0, 0, 0, 0, 0, 0, 0, 0, 0, 0, 0, 0, 0, 0, 0, 0, 0, 0, 0]], [[0, 0, 0, 0, 0, 0, 0, 0, 0, 0, 0, 0, 0, 0, 0, 0, 0, 0, 0, 0, 0, 0, 0, 0, 0, 0, 0, 0, 0, 0, 0, 0]], [[0, 0, 0, 0, 0, 0, 0, 0, 0, 0, 0, 0, 0, 0, 0, 0, 0, 0, 0, 0, 0, 0, 0, 0, 0, 0, 0, 0, 0, 0, 0, 0]], [[7.269144113345323, 7.499549840038712, 7.222573814632124, 7.481106215136299, 7.305202236609707, 7.3549621513475465, 7.171976128290764, 7.307041091650944, 7.266491594118558, 7.497634620275701, 7.2208609601114135, 7.478866064198951, 7.223467415238928, 7.304705659773382, 7.353558710860203, 7.169812903269683, 7.304958317602132, 7.265227139960922, 7.496186962629965, 7.219836854100806, 7.477674081731779, 7.303961623663563, 7.3534237869182855, 7.482117237334212, 7.169405678235123, 7.305069638033229, 7.307562437263291, 7.357034277155719, 7.173090087137207, 7.308266039395645, 7.268255516695545, 7.498229037168726]], [[0, 0, 0, 0, 0, 0, 0, 0, 0, 0, 0, 0, 0, 0, 0, 0, 0, 0, 0, 0, 0, 0, 0, 0, 0, 0, 0, 0, 0, 0, 0, 0]], [[0, 0, 0, 0, 0, 0, 0, 0, 0, 0, 0, 0, 0, 0, 0, 0, 0, 0, 0, 0, 0, 0, 0, 0, 0, 0, 0, 0, 0, 0, 0, 0]], [[71.20112382378862, 71.24826425837722, 71.23948145391644, 71.24214313820188, 71.23942980902123, 71.24200925320866, 71.2329856962364, 71.2271680005427, 71.19400757475977, 71.23922792085428, 71.23536557981616, 71.24067698946732, 71.23654593584399, 71.2351555807852, 71.23924084341596, 71.23317406441512, 71.22288878735934, 71.19448162768359, 71.23679256534346, 71.23537129126603, 71.24065419191732, 71.23538584097685, 71.23772726237434, 71.2518257258762, 71.22987424439471, 71.2227297140351, 71.24895654039679, 71.24917664978064, 71.24377720313464, 71.23345804755282, 71.18873011036277, 71.23868399002372]], [[99.65220406264001, 99.72064975330504, 99.70165378500384, 99.70689816178934, 99.70219006951321, 99.70481255650186, 99.69608574216346, 99.68585711063406, 99.6164883640896, 99.6804527045493, 99.67612572385057, 99.68510617238914, 99.7187641252887, 99.6781888802187, 99.68352270713862, 99.67512057486759, 99.66126191878071, 99.70644378847382, 99.7768543053156, 99.77698176376707, 99.78378110394775, 99.77723319070749, 99.78091282422929, 99.72291906831194, 99.76996710876499, 99.7598278085219, 99.72084890030935, 99.71994340123943, 99.71197840787795, 99.70227342710575, 99.63789829372591, 99.70004218408671]], [[99.6125304328188, 99.67896020761088, 99.67957404918947, 99.68514441996132, 99.67975968022424, 99.68325235864137, 99.67377114918786, 99.66573109959734, 99.57426668276416, 99.64300810894063, 99.63626537709173, 99.64659192197347, 99.67759144132951, 99.63932549748846, 99.64481388543331, 99.63708167477004, 99.62438842751826, 99.59978393396125, 99.67507465267335, 99.6753395038337, 99.68177479888053, 99.67194387995245, 99.67420359231677, 99.68205793695651, 99.66496579388601, 99.64968399442743, 99.67919344541252, 99.68088673825602, 99.67385703869279, 99.66028699299072, 99.60845302707347, 99.6815261243323]], [[99.61910462203939, 99.68725473061608, 99.70312621704016, 99.70847577406548, 99.70384735393368, 99.70712658636512, 99.69890731833092, 99.68968962402293, 99.5865412201628, 99.65689752615732, 99.65203559942746, 99.65964062354956, 99.68489324617657, 99.65563081512083, 99.66104450260337, 99.65187193017687, 99.64018473531874, 99.63664324702138, 99.70281294391647, 99.70316414977756, 99.70956170786268, 99.70270960352862, 99.70746277527532, 99.68899016133768, 99.69506082747318, 99.68508399685011, 99.68811217600833, 99.68703544899002, 99.67875516914933, 99.66692018616213, 99.63464822548558, 99.70139630420374]], [[99.61097229585819, 99.67729927685396, 99.67552009556391, 99.68058250652722, 99.67541054724947, 99.67551339165773, 99.666703445798, 99.65434207941952, 99.5844144104337, 99.64991003787223, 99.64583116983592, 99.65349506464162, 99.6726027831326, 99.64829170461076, 99.65458728352588, 99.64527670065087, 99.63049913552649, 99.58140641408981, 99.64770819800479, 99.64662571690701, 99.65222082867218, 99.64524653218683, 99.65086635239565, 99.680361793377, 99.64058631817807, 99.62897292577672, 99.6761309827539, 99.67814908769546, 99.67037914823702, 99.65796394868308, 99.61512695577845, 99.67789889016551]], [[85.40330924809128, 85.45707900742987, 85.43318938050732, 85.43779623077299, 85.43505383473618, 85.43747394229094, 85.42851895789511, 85.42091922674024, 99.6130964658436, 99.68416717475807, 99.67892762133653, 99.68812682101888, 85.4549564306775, 99.68085856186345, 99.68722229669444, 99.67756797836577, 99.66468708807919, 99.6000358075805, 99.6630575038811, 99.66119900966181, 99.66893730676661, 99.66318538981996, 99.6684146570273, 85.46026000005835, 99.65789542545022, 99.64780367469369, 85.45742156002125, 99.69841039120534, 85.45237051428666, 85.44141878403822, 85.37181986376243, 85.43369312681945]], [[99.61060610465616, 99.67675331099194, 99.67335511517513, 99.6782007725043, 99.673981003479, 99.67649189722168, 99.66654878577795, 99.65344954112385, 99.59040597559355, 99.66297209811121, 99.65830448496162, 99.6659799956326, 99.67268242203893, 99.66050635504156, 99.6655983394208, 99.65643160462669, 99.64259576922088, 99.60403085757613, 99.67547308627408, 99.67355667622067, 99.68165850094849, 99.67394245177859, 99.68052642930414, 99.682010000061, 99.6691264270009, 99.65216878471365, 99.67700911841928, 85.43932449202771, 99.6702574673177, 99.65928790392903, 99.61107173211926, 99.67224398812195]], [[99.62138468640333, 99.69332293670662, 99.69611202968017, 99.69985386922569, 99.6953448488086, 99.69702485458744, 99.6711281732178, 99.67606039513812, 99.60864266240968, 99.67886284798442, 99.67185432909945, 99.67865044297022, 99.69237705870889, 99.67380869307209, 99.6792706165661, 99.67054064766427, 99.65621718448163, 99.58135928056149, 99.64458868222299, 99.64521764723241, 99.65159926431807, 99.644862820033, 99.6494851996028, 99.69730389062586, 99.64112318334583, 99.62818772068897, 99.68907061819577, 99.69367559698007, 99.68722344473619, 99.67645362977714, 99.62295725500651, 99.69599632535628]], [[99.61823714011172, 99.68987802125876, 99.66879066601658, 99.67363295103925, 99.66402893194214, 99.6702777934058, 99.6617211974739, 99.64935758988707, 99.58207687042295, 99.6522390339608, 99.64643217710443, 99.65583910364441, 99.68260414400838, 99.64973948997032, 99.6551898088682, 99.6470558943927, 99.63441553297613, 99.5919146271591, 99.66223252771901, 99.66009221913275, 99.66704617512934, 99.66078627547206, 99.66575106989573, 99.69272501881028, 99.65528491799756, 99.64563613553247, 99.68556644812057, 99.69007232611189, 99.68247310556212, 99.67297832315555, 99.60860756270506, 99.67135385390775]], [[99.60473199479794, 99.66574565706252, 99.68920928231049, 99.6941759872158, 99.68947389619115, 99.6919676253865, 99.68237859207382, 99.6728598636982, 99.61592665202359, 99.69148508208036, 99.68470364304675, 99.69222541931455, 99.6641133413113, 99.68533949052244, 99.68913796038507, 99.67927993879339, 99.66713078177088, 99.58427825553603, 99.65010838247181, 99.65034334106207, 99.65831129099804, 99.65100593514903, 99.65612161645515, 99.66965789520457, 99.64410939856528, 99.63446657387368, 99.6655697174755, 99.66681109058055, 99.6583320001356, 99.64839267471788, 99.6204030913722, 99.69066256157868]], [[99.59807086756388, 99.66338059443788, 99.67351896868158, 99.67967191358143, 99.67568591084924, 99.67766194807311, 99.6672339621607, 99.65780335069076, 99.59331437197008, 99.66429211369093, 99.64666589340965, 99.668582349504, 99.66085420236269, 99.66127132371018, 99.66693130989282, 99.6556077563879, 99.64294869552636, 99.57446509389989, 99.64256912903086, 99.64179452633812, 99.64808386362394, 99.63667095989072, 99.64598832702613, 99.66679476611677, 99.63490205626667, 99.6229483100825, 99.66263483376491, 99.66364102325787, 99.65825262070025, 99.64499034545405, 99.60142374180813, 99.67426307342537]]]}


BC_TYPE = 'natural'
SPLINE_WIDTH = .01
ALPHA = 0.1

num_measurements = len(data_node1['avg_nc_util'])
assert num_measurements == len(data_node2['avg_nc_util'])
measurement_idx = np.arange(num_measurements)
xs = np.arange(0, num_measurements, SPLINE_WIDTH)

clamp_spline = lambda x, cs: np.clip(cs(x), 0, 100)

fig, ax = plt.subplot_mosaic([
    ['a'], 
    ['b'], 
])

cs1 = CubicSpline(measurement_idx, data_node1['avg_nc_util'], bc_type=BC_TYPE)
cs2 = CubicSpline(measurement_idx, data_node2['avg_nc_util'], bc_type=BC_TYPE)

ax['a'].plot(xs, clamp_spline(xs, cs1), label='Node 1', c='r')
ax['a'].plot(xs, clamp_spline(xs, cs2), label='Node 2', c='b')
ax['a'].set_title('Average Network Utilization')
ax['a'].set_ylim(-5, 105)

# reset
num_measurements = len(data_node1['full_nc_util'][0][0]) # assume same for all nodes
measurement_idx = np.arange(num_measurements)
xs = np.arange(0, num_measurements, SPLINE_WIDTH)

for i in range(len(data_node1['full_nc_util'])):
    cs1 = CubicSpline(measurement_idx, data_node1['full_nc_util'][i][0], bc_type=BC_TYPE) 
    cs2 = CubicSpline(measurement_idx, data_node2['full_nc_util'][i][0], bc_type=BC_TYPE)
    ax['b'].plot(xs, clamp_spline(xs, cs1), label=f'Node 1, {i}', c='r', alpha=ALPHA)
    ax['b'].plot(xs, clamp_spline(xs, cs2), label=f'Node 2, {i}', c='b', alpha=ALPHA)
ax['b'].set_title('Full Network Utilization') 
ax['b'].set_ylim(-5, 105) 

plt.show()